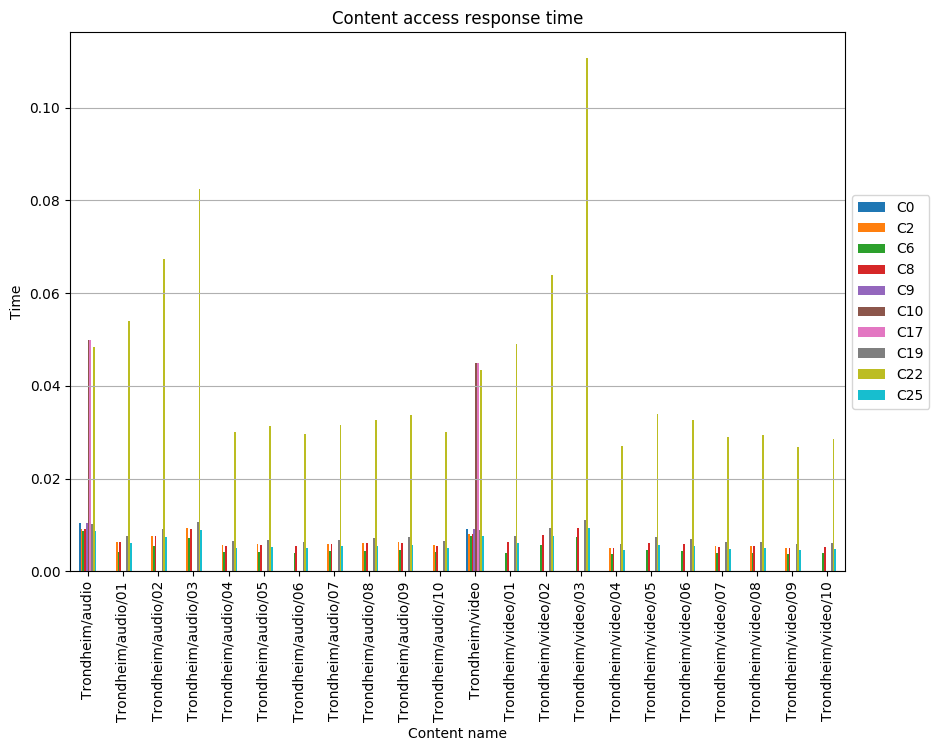

Data behind this chart, as committed beside it:
, C0, C2, C6, C8, C9, C10, C17, C19, C22, C25
Trondheim/audio, 0.01042, 0.009192, 0.008732, 0.009039, 0.01042, 0.04999, 0.04999, 0.01011, 0.04846, 0.008579
Trondheim/audio/01, , 0.006417, 0.004146, 0.006274, , , , 0.007704, 0.05401, 0.006131
Trondheim/audio/02, , 0.007713, 0.005431, 0.00758, , , , 0.00902, 0.06727, 0.007447
Trondheim/audio/03, , 0.009287, 0.007129, 0.009135, , , , 0.01064, 0.08245, 0.008983
Trondheim/audio/04, , 0.005651, 0.004097, 0.00551, , , , 0.006499, 0.03009, 0.005086
Trondheim/audio/05, , 0.005866, 0.004253, 0.005719, , , , 0.006745, 0.03123, 0.005279
Trondheim/audio/06, , , 0.004025, 0.005413, , , , 0.006385, 0.02956, 0.004997
Trondheim/audio/07, , 0.005939, 0.004306, 0.005791, , , , 0.00683, 0.03163, 0.005345
Trondheim/audio/08, , 0.006147, 0.004457, 0.005994, , , , 0.007069, 0.03273, 0.005532
Trondheim/audio/09, , 0.006349, 0.004603, 0.00619, , , , 0.007301, 0.03381, 0.005714
Trondheim/audio/10, , 0.005635, 0.004086, 0.005494, , , , 0.00648, 0.03001, 0.005072
Trondheim/video, 0.009199, 0.008117, 0.007711, 0.007982, 0.009199, 0.04486, 0.04486, 0.008928, 0.0435, 0.007576
Trondheim/video/01, , , 0.003867, 0.00628, , , , 0.007613, 0.04913, 0.006146
Trondheim/video/02, , , 0.005596, 0.007796, , , , 0.009266, 0.064, 0.007647
Trondheim/video/03, , , 0.007363, 0.009411, , , , 0.01098, 0.1107, 0.009252
Trondheim/video/04, , 0.005085, 0.003686, 0.004958, , , , 0.005848, 0.02708, 0.004576
Trondheim/video/05, , , 0.004612, 0.006203, , , , 0.007316, 0.03388, 0.005725
Trondheim/video/06, , , 0.00444, 0.005972, , , , 0.007044, 0.03261, 0.005512
Trondheim/video/07, , 0.00543, 0.003937, 0.005295, , , , 0.006245, 0.02892, 0.004887
Trondheim/video/08, , 0.005536, 0.004014, 0.005398, , , , 0.006366, 0.02948, 0.004982
Trondheim/video/09, , 0.005053, 0.003663, 0.004926, , , , 0.005811, 0.02691, 0.004548
Trondheim/video/10, , , 0.003877, 0.005214, , , , 0.006149, 0.02847, 0.004812
